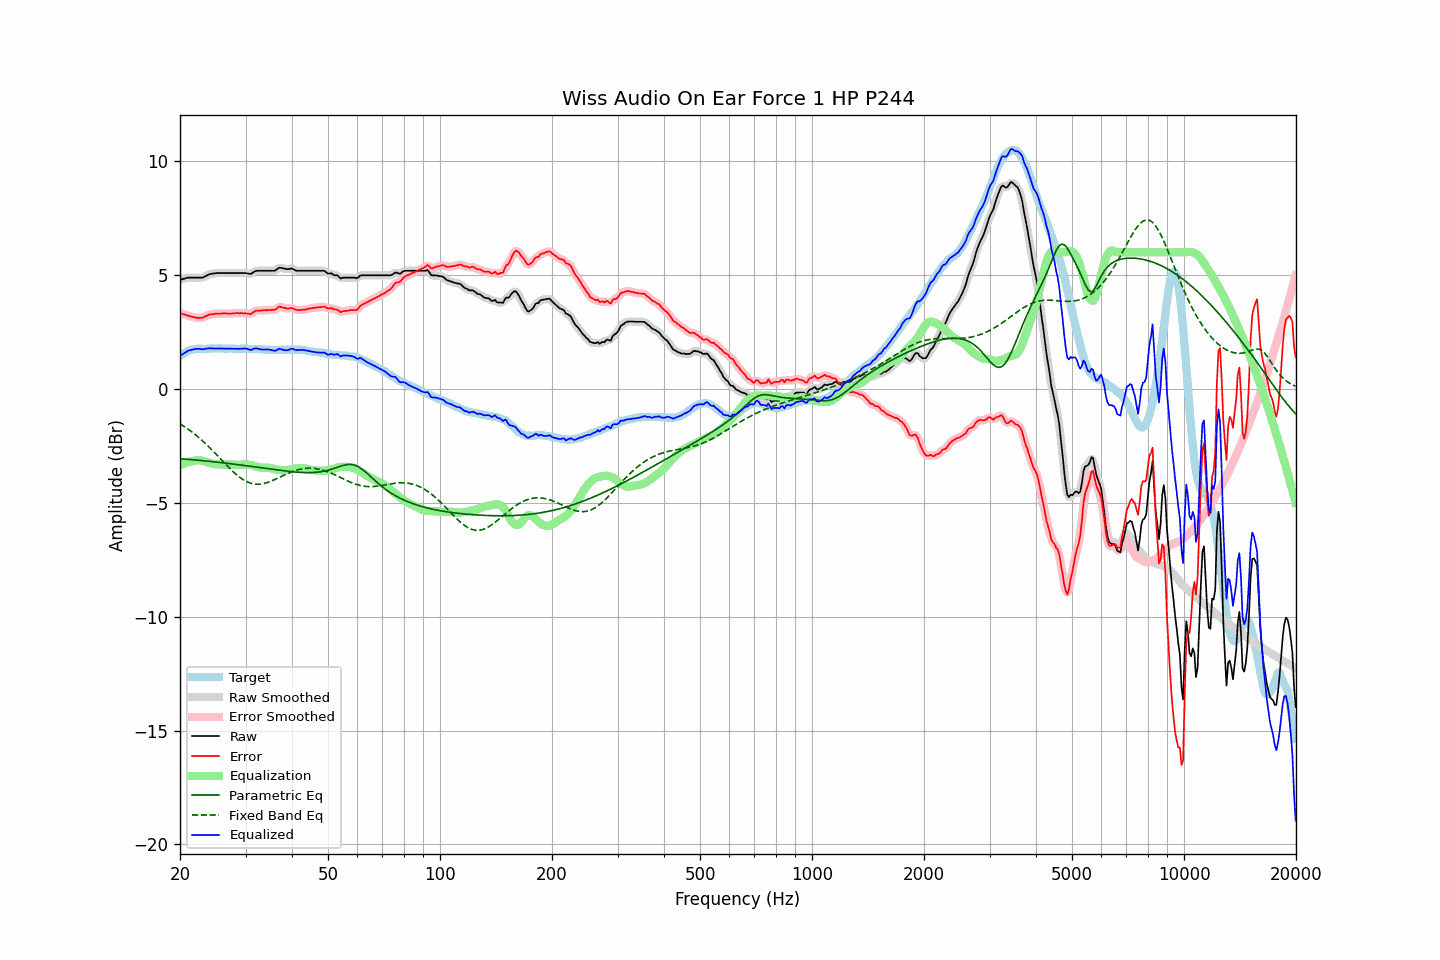

Values plotted in this chart, from the file beside it:
frequency, raw, error, smoothed, error_smoothed, equalization, parametric_eq, fixed_band_eq, equalized_raw, equalized_smoothed, target
20.00, 4.79, 3.34, 4.79, 3.34, -3.34, -3.06, -1.53, 1.45, 1.45, 1.45
20.20, 4.81, 3.31, 4.81, 3.31, -3.31, -3.07, -1.57, 1.50, 1.50, 1.50
20.40, 4.83, 3.28, 4.83, 3.28, -3.28, -3.07, -1.62, 1.55, 1.55, 1.55
20.61, 4.85, 3.27, 4.85, 3.26, -3.26, -3.08, -1.67, 1.59, 1.59, 1.58
20.81, 4.87, 3.24, 4.87, 3.24, -3.23, -3.08, -1.71, 1.64, 1.64, 1.63
21.02, 4.89, 3.22, 4.88, 3.22, -3.21, -3.09, -1.76, 1.68, 1.67, 1.67
21.23, 4.89, 3.20, 4.89, 3.20, -3.19, -3.09, -1.81, 1.70, 1.70, 1.69
21.44, 4.89, 3.18, 4.89, 3.18, -3.18, -3.10, -1.87, 1.71, 1.72, 1.71
21.66, 4.89, 3.16, 4.89, 3.16, -3.16, -3.11, -1.92, 1.73, 1.73, 1.73
21.87, 4.89, 3.15, 4.89, 3.15, -3.14, -3.11, -1.98, 1.75, 1.75, 1.74
22.09, 4.89, 3.13, 4.89, 3.13, -3.13, -3.12, -2.03, 1.76, 1.76, 1.76
22.31, 4.89, 3.12, 4.89, 3.12, -3.13, -3.13, -2.09, 1.77, 1.77, 1.77
22.54, 4.89, 3.12, 4.89, 3.12, -3.13, -3.13, -2.15, 1.76, 1.76, 1.77
22.76, 4.89, 3.12, 4.89, 3.12, -3.14, -3.14, -2.21, 1.75, 1.75, 1.77
22.99, 4.89, 3.13, 4.90, 3.14, -3.15, -3.15, -2.28, 1.74, 1.75, 1.76
23.22, 4.92, 3.16, 4.92, 3.16, -3.17, -3.15, -2.34, 1.75, 1.75, 1.76
23.45, 4.96, 3.20, 4.96, 3.20, -3.19, -3.16, -2.41, 1.77, 1.76, 1.76
23.69, 4.99, 3.22, 4.99, 3.23, -3.22, -3.17, -2.48, 1.77, 1.78, 1.77
23.92, 5.03, 3.26, 5.03, 3.25, -3.24, -3.18, -2.54, 1.79, 1.78, 1.77
24.16, 5.05, 3.27, 5.05, 3.27, -3.26, -3.18, -2.61, 1.79, 1.78, 1.78
24.40, 5.06, 3.27, 5.06, 3.28, -3.28, -3.19, -2.68, 1.78, 1.78, 1.79
24.65, 5.07, 3.29, 5.07, 3.29, -3.29, -3.20, -2.76, 1.78, 1.78, 1.78
24.89, 5.08, 3.31, 5.08, 3.30, -3.30, -3.21, -2.83, 1.78, 1.78, 1.78
25.14, 5.09, 3.32, 5.09, 3.31, -3.31, -3.21, -2.90, 1.78, 1.78, 1.78
25.39, 5.09, 3.31, 5.09, 3.31, -3.31, -3.22, -2.98, 1.78, 1.78, 1.78
25.65, 5.09, 3.31, 5.09, 3.31, -3.31, -3.23, -3.05, 1.78, 1.78, 1.78
25.91, 5.09, 3.32, 5.09, 3.31, -3.32, -3.24, -3.13, 1.78, 1.78, 1.77
26.16, 5.09, 3.32, 5.09, 3.32, -3.31, -3.25, -3.20, 1.78, 1.78, 1.77
26.43, 5.09, 3.32, 5.09, 3.32, -3.31, -3.25, -3.27, 1.78, 1.78, 1.77
26.69, 5.09, 3.32, 5.09, 3.32, -3.31, -3.26, -3.35, 1.78, 1.78, 1.77
26.96, 5.09, 3.31, 5.09, 3.31, -3.32, -3.27, -3.42, 1.78, 1.78, 1.78
27.23, 5.09, 3.31, 5.09, 3.31, -3.32, -3.28, -3.49, 1.77, 1.77, 1.78
27.50, 5.09, 3.31, 5.09, 3.31, -3.32, -3.29, -3.56, 1.77, 1.77, 1.78
27.77, 5.09, 3.32, 5.09, 3.32, -3.32, -3.30, -3.63, 1.77, 1.77, 1.77
28.05, 5.09, 3.32, 5.09, 3.33, -3.32, -3.30, -3.69, 1.77, 1.77, 1.77
28.33, 5.09, 3.33, 5.09, 3.33, -3.33, -3.31, -3.75, 1.76, 1.76, 1.76
28.62, 5.09, 3.33, 5.09, 3.33, -3.33, -3.32, -3.81, 1.76, 1.76, 1.76
28.90, 5.09, 3.32, 5.09, 3.33, -3.33, -3.33, -3.87, 1.76, 1.76, 1.77
29.19, 5.09, 3.34, 5.09, 3.33, -3.32, -3.34, -3.92, 1.77, 1.77, 1.75
29.48, 5.09, 3.32, 5.09, 3.33, -3.32, -3.35, -3.97, 1.77, 1.77, 1.77
29.78, 5.09, 3.33, 5.09, 3.32, -3.31, -3.36, -4.01, 1.78, 1.78, 1.76
30.08, 5.09, 3.32, 5.08, 3.32, -3.31, -3.37, -4.05, 1.78, 1.77, 1.77
30.38, 5.07, 3.31, 5.07, 3.31, -3.31, -3.38, -4.09, 1.76, 1.76, 1.76
30.68, 5.06, 3.30, 5.06, 3.30, -3.32, -3.39, -4.11, 1.74, 1.74, 1.76
30.99, 5.05, 3.29, 5.06, 3.31, -3.34, -3.40, -4.14, 1.71, 1.73, 1.76
31.30, 5.09, 3.33, 5.09, 3.34, -3.35, -3.41, -4.16, 1.74, 1.74, 1.76
31.61, 5.14, 3.38, 5.13, 3.38, -3.37, -3.42, -4.17, 1.77, 1.76, 1.76
31.93, 5.18, 3.43, 5.17, 3.42, -3.39, -3.43, -4.18, 1.79, 1.78, 1.75
32.24, 5.19, 3.45, 5.19, 3.44, -3.41, -3.44, -4.18, 1.78, 1.78, 1.74
32.57, 5.19, 3.44, 5.19, 3.45, -3.43, -3.45, -4.18, 1.76, 1.76, 1.75
32.89, 5.19, 3.44, 5.19, 3.44, -3.45, -3.46, -4.18, 1.74, 1.74, 1.75
33.22, 5.19, 3.45, 5.19, 3.45, -3.46, -3.47, -4.17, 1.73, 1.73, 1.74
33.55, 5.19, 3.45, 5.19, 3.45, -3.46, -3.48, -4.15, 1.73, 1.73, 1.74
33.89, 5.19, 3.46, 5.19, 3.46, -3.46, -3.49, -4.14, 1.73, 1.73, 1.73
34.23, 5.19, 3.46, 5.19, 3.46, -3.46, -3.50, -4.12, 1.73, 1.73, 1.73
34.57, 5.19, 3.47, 5.19, 3.47, -3.46, -3.51, -4.09, 1.73, 1.73, 1.72
34.92, 5.19, 3.47, 5.19, 3.47, -3.47, -3.52, -4.06, 1.72, 1.72, 1.72
35.27, 5.19, 3.47, 5.19, 3.47, -3.48, -3.52, -4.04, 1.71, 1.70, 1.72
35.62, 5.19, 3.47, 5.19, 3.47, -3.50, -3.53, -4.00, 1.69, 1.69, 1.72
35.97, 5.19, 3.48, 5.21, 3.49, -3.52, -3.54, -3.97, 1.67, 1.69, 1.71
... 635 more rows
